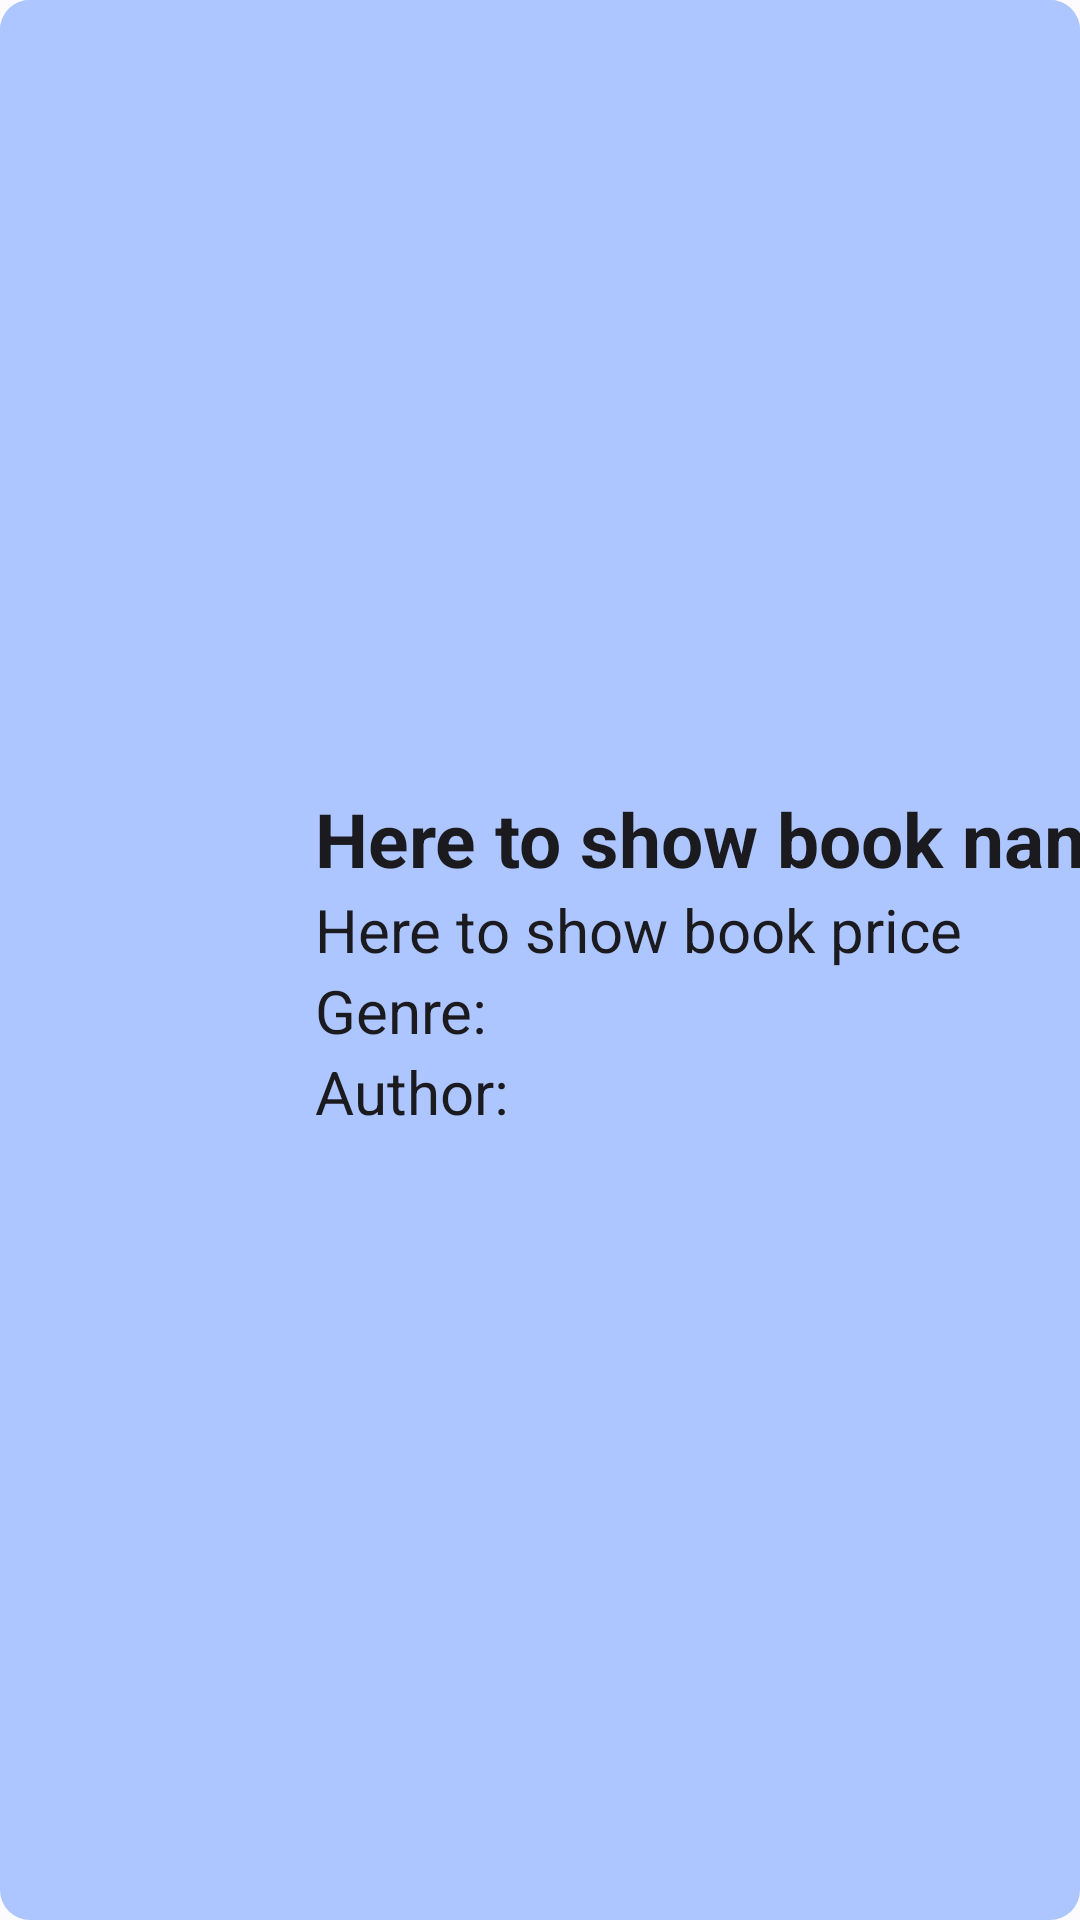

Here is an Android app screen rendered from its layout file. Give the layout XML and the strings, colors and styles it references.
<!-- AndroidManifest.xml: application theme Theme.BookaholicLight -->
<!-- res/layout/home_book_itemview.xml -->
<?xml version="1.0" encoding="utf-8"?>
<androidx.constraintlayout.widget.ConstraintLayout xmlns:android="http://schemas.android.com/apk/res/android"
    android:id="@+id/layout_book_home_itemview"
    android:layout_width="match_parent"
    android:layout_height="wrap_content"
    android:layout_marginVertical="5dp"
    android:layout_marginHorizontal="20dp"
    android:background="@drawable/rounded_rectangle"
    android:paddingVertical="20dp"
    xmlns:app="http://schemas.android.com/apk/res-auto">

    <ImageView
        android:id="@+id/imageview_book_home_itemview"
        android:background="@drawable/rounded_rectangle"
        android:layout_width="70dp"
        android:layout_height="100dp"
        android:scaleType="centerCrop"
        android:layout_marginStart="15dp"
        app:layout_constraintTop_toTopOf="parent"
        app:layout_constraintBottom_toBottomOf="parent"
        app:layout_constraintStart_toStartOf="parent"
        android:contentDescription="@string/book_image" />

    <TextView
        android:id="@+id/textview_bookname_home_itemview"
        android:text="Here to show book name"
        android:textSize="25sp"
        android:textStyle="bold"
        android:textColor="?attr/colorOnSurface"
        android:maxLines="2"
        android:ellipsize="end"
        android:layout_width="wrap_content"
        android:layout_height="wrap_content"
        android:layout_marginStart="20dp"
        app:layout_constraintStart_toEndOf="@id/imageview_book_home_itemview"
        app:layout_constraintTop_toTopOf="@id/imageview_book_home_itemview"
        app:layout_constraintBottom_toTopOf="@id/textview_bookprice_home_itemview"/>

    <TextView
        android:id="@+id/textview_bookprice_home_itemview"
        android:text="Here to show book price"
        android:textSize="20sp"
        android:textColor="?attr/colorOnSurface"
        android:layout_width="wrap_content"
        android:layout_height="wrap_content"
        app:layout_constraintTop_toBottomOf="@id/textview_bookname_home_itemview"
        app:layout_constraintBottom_toTopOf="@id/textview_booktypetitle_home_itemview"
        app:layout_constraintStart_toStartOf="@id/textview_bookname_home_itemview"/>

    <TextView
        android:id="@+id/textview_booktypetitle_home_itemview"
        android:text="@string/book_type"
        android:textSize="20sp"
        android:textColor="?attr/colorOnSurface"
        android:layout_width="wrap_content"
        android:layout_height="wrap_content"
        app:layout_constraintTop_toBottomOf="@id/textview_bookprice_home_itemview"
        app:layout_constraintStart_toStartOf="@id/textview_bookname_home_itemview"
        app:layout_constraintBottom_toTopOf="@id/textview_bookauthortitle_home_itemview"/>

    <TextView
        android:id="@+id/textview_booktype_home_itemview"
        android:textSize="20sp"
        android:textColor="?attr/colorOnSurface"
        android:layout_width="0dp"
        android:layout_height="wrap_content"
        android:layout_marginHorizontal="10dp"
        app:layout_constraintStart_toEndOf="@id/textview_booktypetitle_home_itemview"
        app:layout_constraintTop_toTopOf="@id/textview_booktypetitle_home_itemview"
        app:layout_constraintEnd_toEndOf="parent" />

    <TextView
        android:id="@+id/textview_bookauthortitle_home_itemview"
        android:text="@string/book_author"
        android:textSize="20sp"
        android:textColor="?attr/colorOnSurface"
        android:layout_width="wrap_content"
        android:layout_height="wrap_content"
        app:layout_constraintTop_toBottomOf="@id/textview_booktypetitle_home_itemview"
        app:layout_constraintStart_toStartOf="@id/textview_bookname_home_itemview"
        app:layout_constraintBottom_toBottomOf="@id/imageview_book_home_itemview"/>

    <TextView
        android:id="@+id/textview_bookauthor_home_itemview"
        android:textSize="20sp"
        android:textColor="?attr/colorOnSurface"
        android:layout_width="0dp"
        android:layout_height="wrap_content"
        android:layout_marginHorizontal="10dp"
        app:layout_constraintStart_toEndOf="@id/textview_bookauthortitle_home_itemview"
        app:layout_constraintTop_toTopOf="@id/textview_bookauthortitle_home_itemview"
        app:layout_constraintEnd_toEndOf="parent" />

</androidx.constraintlayout.widget.ConstraintLayout>
<!-- resources referenced by this layout -->
<resources>
  <!-- drawable rounded_rectangle (drawable) -->
  <?xml version="1.0" encoding="utf-8"?>
  <layer-list xmlns:android="http://schemas.android.com/apk/res/android">
  
      <item>
          <shape android:shape="rectangle">
              <solid android:color="?attr/colorPrimaryInverse" />
              <corners android:radius="10dp" />
          </shape>
      </item>
  
      <item android:bottom="10px">
          <shape  android:shape="rectangle">
              <solid android:color="?attr/colorPrimaryInverse" />
              <corners android:radius="10dp" />
          </shape>
      </item>
  
  </layer-list>
  <string name="book_author">Author:</string>
  <string name="book_image">Book Image</string>
  <string name="book_type">Genre:</string>
  <color name="md_theme_light_primary">#7041EE</color>
  <color name="md_theme_light_onPrimary">#FFFFFF</color>
  <color name="md_theme_light_primaryContainer">#D8E2FF</color>
  <color name="md_theme_light_onPrimaryContainer">#001A41</color>
  <color name="md_theme_light_secondary">#575E71</color>
  <color name="md_theme_light_onSecondary">#FFFFFF</color>
  <color name="md_theme_light_secondaryContainer">#DBE2F9</color>
  <color name="md_theme_light_onSecondaryContainer">#141B2C</color>
  <color name="md_theme_light_tertiary">#715573</color>
  <color name="md_theme_light_onTertiary">#FFFFFF</color>
  <color name="md_theme_light_tertiaryContainer">#FBD7FC</color>
  <color name="md_theme_light_onTertiaryContainer">#29132D</color>
  <color name="md_theme_light_error">#BA1A1A</color>
  <color name="md_theme_light_errorContainer">#FFDAD6</color>
  <color name="md_theme_light_onError">#FFFFFF</color>
  <color name="md_theme_light_onErrorContainer">#410002</color>
  <color name="md_theme_light_background">#FEFBFF</color>
  <color name="md_theme_light_onBackground">#1B1B1F</color>
  <color name="md_theme_light_surface">#FEFBFF</color>
  <color name="md_theme_light_onSurface">#1B1B1F</color>
  <color name="md_theme_light_surfaceVariant">#E1E2EC</color>
  <color name="md_theme_light_onSurfaceVariant">#44474F</color>
  <color name="md_theme_light_outline">#75777F</color>
  <color name="md_theme_light_inverseOnSurface">#F2F0F4</color>
  <color name="md_theme_light_inverseSurface">#303033</color>
  <color name="md_theme_light_inversePrimary">#ADC6FF</color>
</resources>
